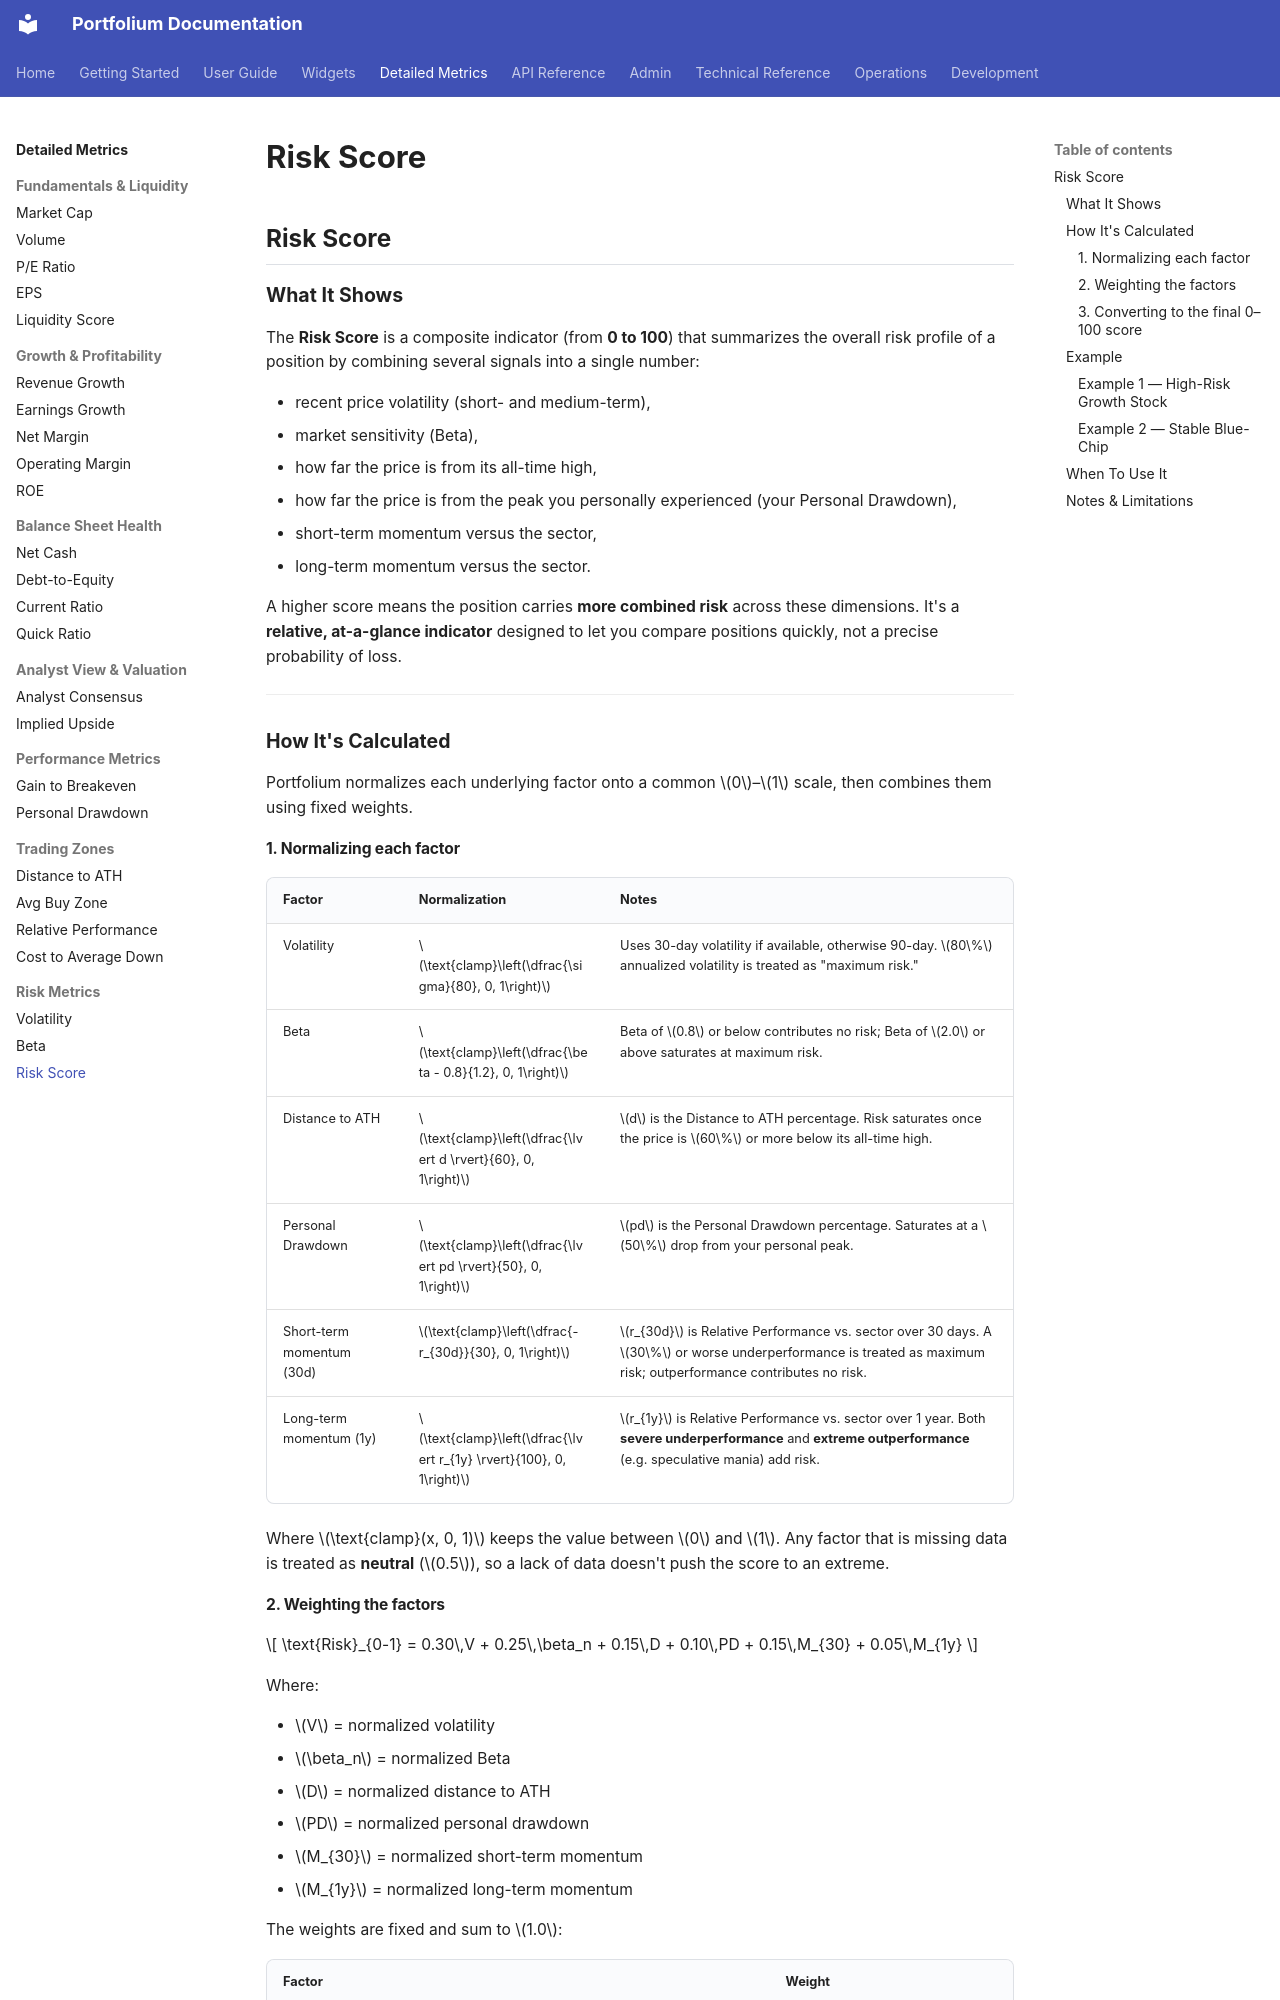

repository: ArthurMTX/Portfolium · page: detailed-metrics/risk-score/index.html · generator: mkdocs

## Risk Score

### What It Shows
The **Risk Score** is a composite indicator (from **0 to 100**) that summarizes the overall risk profile of a position by combining several signals into a single number:

- recent price volatility (short- and medium-term),
- market sensitivity (Beta),
- how far the price is from its all-time high,
- how far the price is from the peak you personally experienced (your Personal Drawdown),
- short-term momentum versus the sector,
- long-term momentum versus the sector.

A higher score means the position carries **more combined risk** across these dimensions. It's a **relative, at-a-glance indicator** designed to let you compare positions quickly, not a precise probability of loss.

---

### How It's Calculated
Portfolium normalizes each underlying factor onto a common $0$–$1$ scale, then combines them using fixed weights.

#### 1. Normalizing each factor

| Factor | Normalization | Notes |
|---|---|---|
| Volatility | $\text{clamp}\left(\dfrac{\sigma}{80}, 0, 1\right)$ | Uses 30-day volatility if available, otherwise 90-day. $80\%$ annualized volatility is treated as "maximum risk." |
| Beta | $\text{clamp}\left(\dfrac{\beta - 0.8}{1.2}, 0, 1\right)$ | Beta of $0.8$ or below contributes no risk; Beta of $2.0$ or above saturates at maximum risk. |
| Distance to ATH | $\text{clamp}\left(\dfrac{\lvert d \rvert}{60}, 0, 1\right)$ | $d$ is the Distance to ATH percentage. Risk saturates once the price is $60\%$ or more below its all-time high. |
| Personal Drawdown | $\text{clamp}\left(\dfrac{\lvert pd \rvert}{50}, 0, 1\right)$ | $pd$ is the Personal Drawdown percentage. Saturates at a $50\%$ drop from your personal peak. |
| Short-term momentum (30d) | $\text{clamp}\left(\dfrac{-r_{30d}}{30}, 0, 1\right)$ | $r_{30d}$ is Relative Performance vs. sector over 30 days. A $30\%$ or worse underperformance is treated as maximum risk; outperformance contributes no risk. |
| Long-term momentum (1y) | $\text{clamp}\left(\dfrac{\lvert r_{1y} \rvert}{100}, 0, 1\right)$ | $r_{1y}$ is Relative Performance vs. sector over 1 year. Both **severe underperformance** and **extreme outperformance** (e.g. speculative mania) add risk. |

Where $\text{clamp}(x, 0, 1)$ keeps the value between $0$ and $1$. Any factor that is missing data is treated as **neutral** ($0.5$), so a lack of data doesn't push the score to an extreme.
